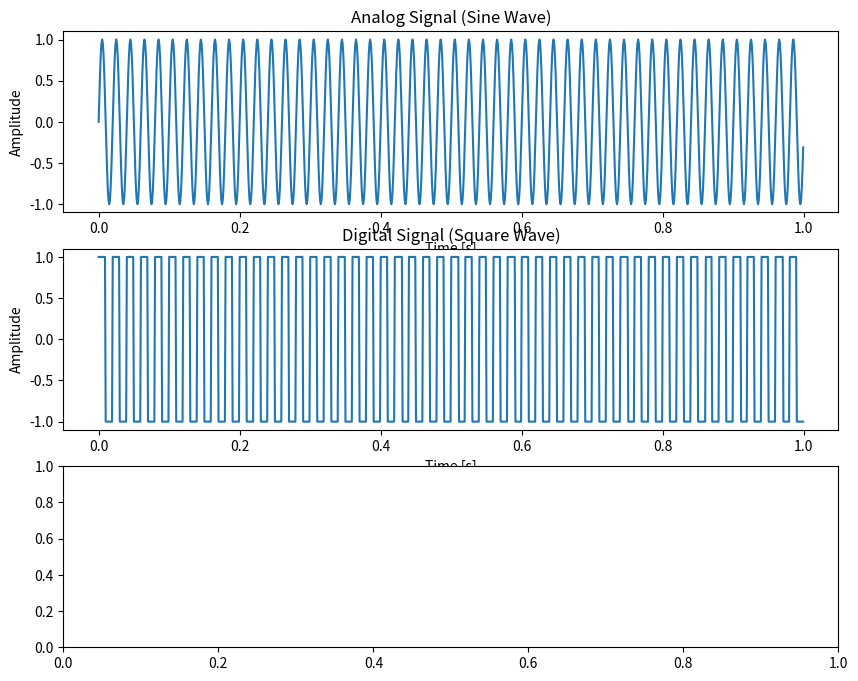

Python code for this plot: (Note: this script raises an exception after producing the figure.)
# Unit-I Data Communication Techniques: Theoretical basis of data communication, analog and
# digital signals, time domain and frequency domain analysis, frequency spectrum and bandwidth,
# asynchronous and synchronous transmission, data encoding and modulation techniques, baseband and
# broadband transmission, pulse code modulation, baud rate and bitrate of a channel, multiplexingFDM & TDM, transmission medium, transmission errors – error detection techniques.

import numpy as np
import matplotlib.pyplot as plt
from scipy import signal

# Constants
sampling_rate = 1000  # Sampling rate in Hz
duration = 1  # Signal duration in seconds
frequency = 50  # Frequency of the analog signal in Hz

# Time array
t = np.linspace(0, duration, int(sampling_rate * duration), endpoint=False)

# 1. Analog Signal - Sine Wave
analog_signal = np.sin(2 * np.pi * frequency * t)

# 2. Digital Signal - Square Wave
digital_signal = signal.square(2 * np.pi * frequency * t)

# 3. Pulse Code Modulation (PCM) - Sampling the Analog Signal
pcm_signal = np.round(analog_signal)

# 4. Asynchronous Transmission Simulation (Start and Stop bits)
start_bit = np.zeros(int(sampling_rate * 0.1))  # 0.1 seconds Start bit
stop_bit = np.ones(int(sampling_rate * 0.1))  # 0.1 seconds Stop bit
data_bits = np.random.choice([0, 1], size=int(sampling_rate * duration))  # Data bits (0 or 1)
asynchronous_signal = np.concatenate([start_bit, data_bits, stop_bit])

# 5. Error Detection (Simple Parity Check)
def parity_check(data_bits):
    parity = np.sum(data_bits) % 2  # Even parity check
    return parity

# Simulate an error (flip a random bit)
error_position = np.random.randint(0, len(data_bits))
data_bits_with_error = data_bits.copy()
data_bits_with_error[error_position] = 1 - data_bits_with_error[error_position]  # Flip a bit

# Checking parity before and after error
original_parity = parity_check(data_bits)
error_parity = parity_check(data_bits_with_error)

# Plot the signals
fig, axs = plt.subplots(3, 1, figsize=(10, 8))

# Plot Analog Signal (Sine Wave)
axs[0].plot(t, analog_signal)
axs[0].set_title("Analog Signal (Sine Wave)")
axs[0].set_xlabel("Time [s]")
axs[0].set_ylabel("Amplitude")

# Plot Digital Signal (Square Wave)
axs[1].plot(t, digital_signal)
axs[1].set_title("Digital Signal (Square Wave)")
axs[1].set_xlabel("Time [s]")
axs[1].set_ylabel("Amplitude")

# Plot PCM Signal (Digitized Analog Signal)
axs[2].stem(t, pcm_signal, use_line_collection=True)
axs[2].set_title("Pulse Code Modulation (PCM) Signal")
axs[2].set_xlabel("Time [s]")
axs[2].set_ylabel("Amplitude")

plt.tight_layout()
plt.show()

# Output parity check results
print(f"Original Data Parity: {original_parity}")
print(f"Error Data Parity: {error_parity}")

if original_parity != error_parity:
    print("Error detected in the transmission!")
else:
    print("No error detected in the transmission.")


